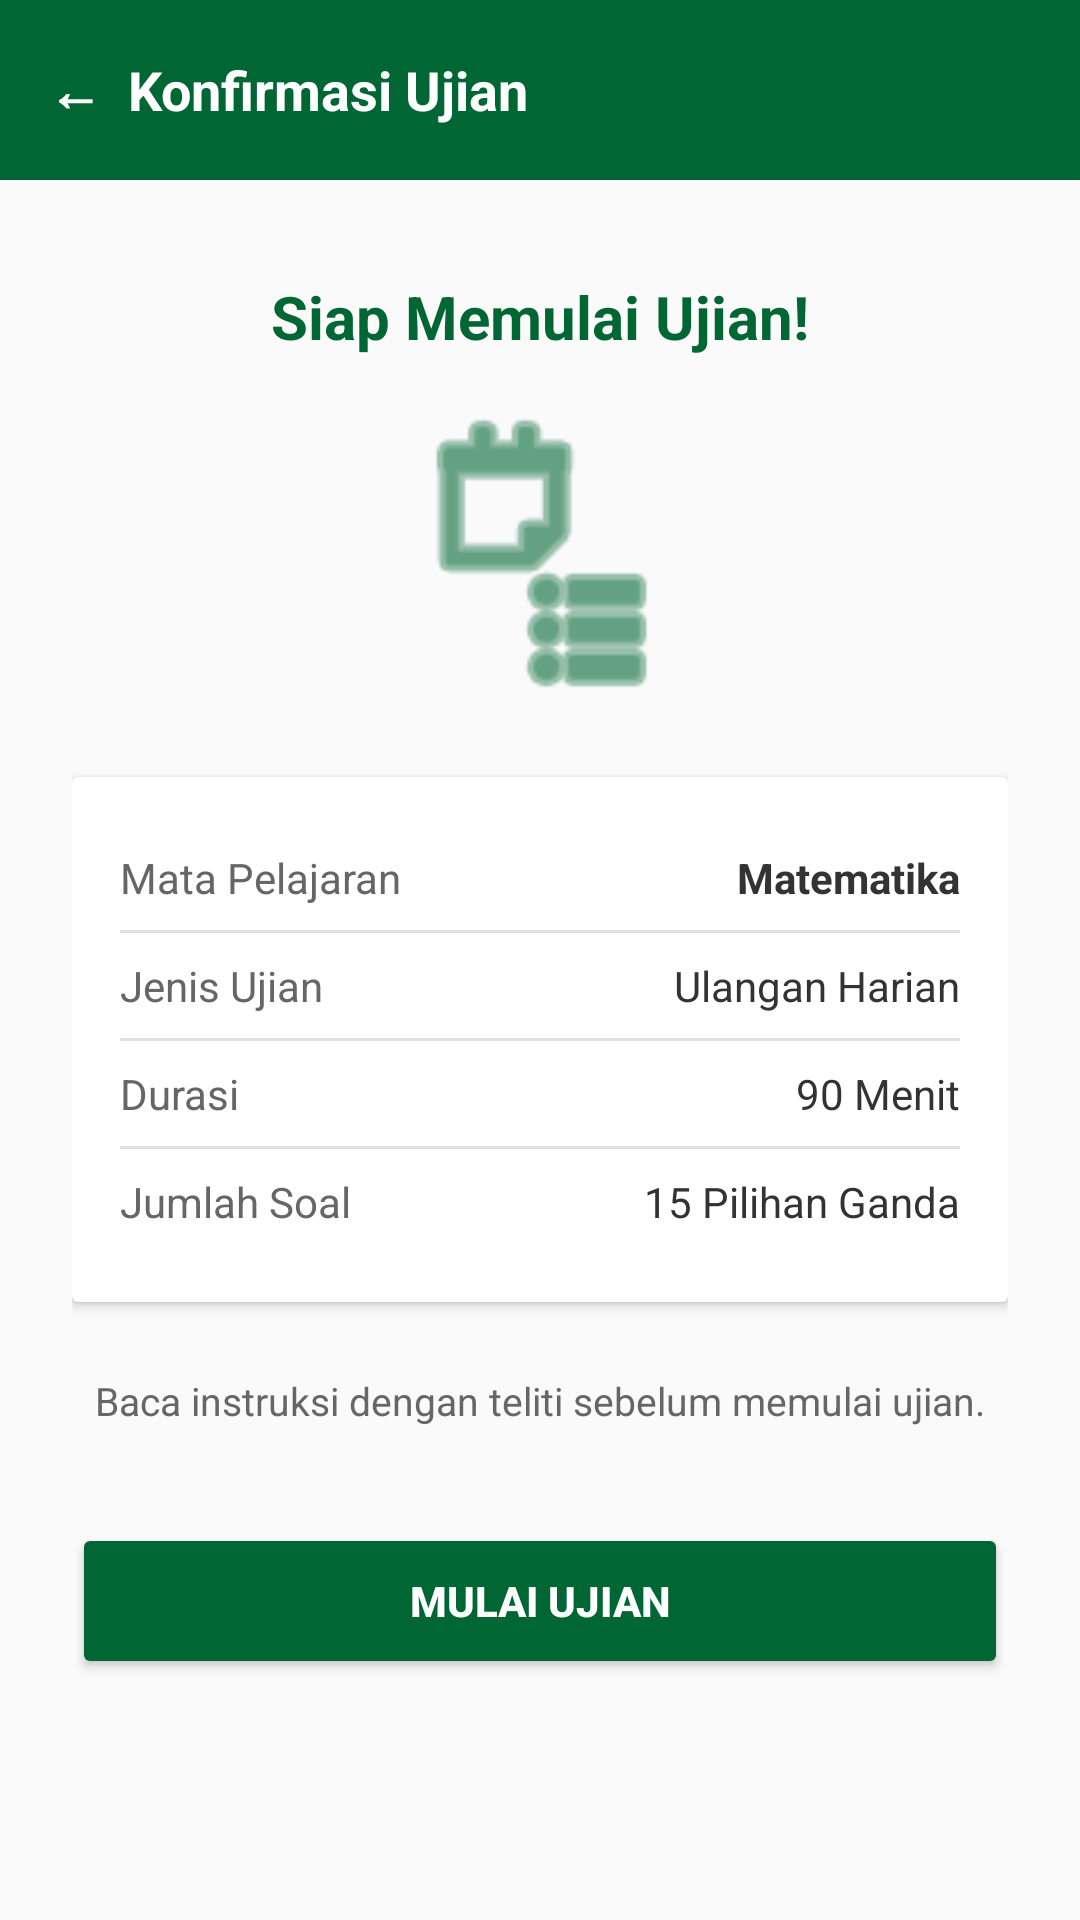

Layout XML and referenced resources for this Android screen:
<!-- AndroidManifest.xml: application theme Theme.UjianOnlineSiswa -->
<!-- res/layout/activity_halaman_mulai.xml -->
<?xml version="1.0" encoding="utf-8"?>
<LinearLayout
    xmlns:android="http://schemas.android.com/apk/res/android"
    xmlns:app="http://schemas.github.com/apk/res-auto"
    xmlns:app2="http://schemas.android.com/apk/res-auto"
    android:layout_width="match_parent"
    android:layout_height="match_parent"
    android:orientation="vertical"
    android:background="#FAFAFA">

    <LinearLayout
        android:layout_width="match_parent"
        android:layout_height="60dp"
        android:background="@color/green_primary"
        android:orientation="horizontal"
        android:gravity="center_vertical"
        android:paddingHorizontal="16dp">

        <TextView
            android:layout_width="wrap_content"
            android:layout_height="wrap_content"
            android:text="←  Konfirmasi Ujian"
            android:textColor="#FFFFFF"
            android:textSize="18sp"
            android:textStyle="bold" />
    </LinearLayout>

    <ScrollView
        android:layout_width="match_parent"
        android:layout_height="match_parent"
        android:fillViewport="true">

        <LinearLayout
            android:layout_width="match_parent"
            android:layout_height="wrap_content"
            android:orientation="vertical"
            android:padding="24dp"
            android:gravity="center_horizontal">

            <TextView
                android:layout_width="wrap_content"
                android:layout_height="wrap_content"
                android:text="Siap Memulai Ujian!"
                android:textSize="20sp"
                android:textStyle="bold"
                android:textColor="@color/green_primary"
                android:layout_marginTop="8dp" />

            <ImageView
                android:layout_width="100dp"
                android:layout_height="100dp"
                android:src="@android:drawable/ic_menu_agenda"
                android:layout_marginTop="16dp"
                android:layout_marginBottom="24dp"
                app2:tint="@color/green_primary" />

            <androidx.cardview.widget.CardView
                android:layout_width="match_parent"
                android:layout_height="wrap_content"
                app:cardCornerRadius="8dp"
                app:cardElevation="2dp"
                android:layout_marginBottom="24dp">

                <TableLayout
                    android:layout_width="match_parent"
                    android:layout_height="wrap_content"
                    android:padding="16dp"
                    android:stretchColumns="1">

                    <TableRow android:paddingVertical="8dp">
                        <TextView android:text="Mata Pelajaran" android:textColor="@color/text_muted" android:textSize="14sp"/>
                        <TextView android:text="Matematika" android:textColor="@color/text_dark" android:textStyle="bold" android:gravity="end" android:textSize="14sp"/>
                    </TableRow>

                    <View android:layout_height="1dp" android:background="#E0E0E0"/>

                    <TableRow android:paddingVertical="8dp">
                        <TextView android:text="Jenis Ujian" android:textColor="@color/text_muted" android:textSize="14sp"/>
                        <TextView android:text="Ulangan Harian" android:textColor="@color/text_dark" android:gravity="end" android:textSize="14sp"/>
                    </TableRow>

                    <View android:layout_height="1dp" android:background="#E0E0E0"/>

                    <TableRow android:paddingVertical="8dp">
                        <TextView android:text="Durasi" android:textColor="@color/text_muted" android:textSize="14sp"/>
                        <TextView android:text="90 Menit" android:textColor="@color/text_dark" android:gravity="end" android:textSize="14sp"/>
                    </TableRow>

                    <View android:layout_height="1dp" android:background="#E0E0E0"/>

                    <TableRow android:paddingVertical="8dp">
                        <TextView android:text="Jumlah Soal" android:textColor="@color/text_muted" android:textSize="14sp"/>
                        <TextView android:text="15 Pilihan Ganda" android:textColor="@color/text_dark" android:gravity="end" android:textSize="14sp"/>
                    </TableRow>
                </TableLayout>
            </androidx.cardview.widget.CardView>

            <TextView
                android:layout_width="match_parent"
                android:layout_height="wrap_content"
                android:text="Baca instruksi dengan teliti sebelum memulai ujian."
                android:textColor="@color/text_muted"
                android:textSize="13sp"
                android:gravity="center"
                android:layout_marginBottom="32dp"/>

            <Button
                android:id="@+id/btnMulaiUjian"
                android:layout_width="match_parent"
                android:layout_height="52dp"
                android:text="MULAI UJIAN"
                android:textStyle="bold"
                android:backgroundTint="@color/green_primary"
                android:textColor="#FFFFFF"/>

        </LinearLayout>
    </ScrollView>
</LinearLayout>
<!-- resources referenced by this layout -->
<resources>
  <color name="green_primary">#006633</color>
  <color name="text_dark">#333333</color>
  <color name="text_muted">#666666</color>
  <style name="Theme.UjianOnlineSiswa" parent="Base.Theme.UjianOnlineSiswa" />
  <style name="Base.Theme.UjianOnlineSiswa" parent="Theme.Material3.DayNight.NoActionBar">
          
          
      </style>
</resources>
